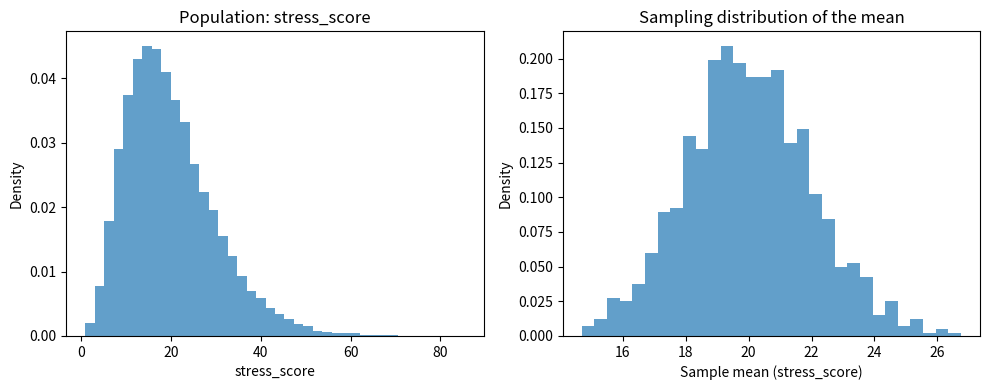

Python code for this plot:
# SPDX-License-Identifier: MIT
"""Chapter 7: simulate sampling distributions for a skewed stress-score population.

This module generates:
- a synthetic population of "stress_score" values (skewed, not normal),
- a sampling distribution of the mean via repeated random samples, and
- a plot comparing the population distribution and the distribution of
  sample means.

It is designed to support the Track B Chapter 7 lab.
"""

from __future__ import annotations

from pathlib import Path

import matplotlib.pyplot as plt
import numpy as np
import pandas as pd

# Default locations and settings
POPULATION_CSV = Path("data/synthetic/psych_ch7_population_stress.csv")
SAMPLE_MEANS_CSV = Path("data/synthetic/psych_ch7_sample_means.csv")
PLOT_PATH = Path("outputs/track_b/ch07_population_vs_sample_means.png")

DEFAULT_POP_N = 50_000
DEFAULT_SAMPLE_N = 25
DEFAULT_REPS = 1_000
DEFAULT_SEED = 123


def generate_population(
    n: int = DEFAULT_POP_N,
    seed: int = DEFAULT_SEED,
) -> pd.DataFrame:
    """Generate a skewed synthetic population of stress scores.

    We use a Gamma distribution to create a right-skewed variable.

    Parameters
    ----------
    n:
        Number of individuals in the population.
    seed:
        Random seed for reproducibility.

    Returns
    -------
    pd.DataFrame
        DataFrame with a single column, 'stress_score'.
    """
    rng = np.random.default_rng(seed)
    # Shape and scale chosen to give a reasonable psych-like range
    stress = rng.gamma(shape=4.0, scale=5.0, size=n)
    return pd.DataFrame({"stress_score": stress})


def write_population_csv(
    path: Path = POPULATION_CSV,
    n: int = DEFAULT_POP_N,
    seed: int = DEFAULT_SEED,
) -> Path:
    """Generate and write the population to CSV."""
    df = generate_population(n=n, seed=seed)
    path.parent.mkdir(parents=True, exist_ok=True)
    df.to_csv(path, index=False)
    return path


def draw_sample_means(
    population: pd.Series,
    n: int = DEFAULT_SAMPLE_N,
    reps: int = DEFAULT_REPS,
    seed: int = DEFAULT_SEED,
) -> pd.Series:
    """Draw repeated samples with replacement and return their means.

    Parameters
    ----------
    population:
        Series of population values to sample from.
    n:
        Sample size per replication.
    reps:
        Number of repeated samples.
    seed:
        Random seed for reproducibility.

    Returns
    -------
    pd.Series
        Series of length `reps` containing the sample means.
    """
    rng = np.random.default_rng(seed)
    values = population.to_numpy()
    means = []
    for _ in range(reps):
        idx = rng.integers(0, len(values), size=n)
        means.append(values[idx].mean())

    return pd.Series(means, name="sample_mean")


def write_sample_means_csv(
    population: pd.Series,
    path: Path = SAMPLE_MEANS_CSV,
    n: int = DEFAULT_SAMPLE_N,
    reps: int = DEFAULT_REPS,
    seed: int = DEFAULT_SEED,
) -> Path:
    """Draw repeated samples, compute sample means, and write to CSV."""
    sample_means = draw_sample_means(
        population=population,
        n=n,
        reps=reps,
        seed=seed,
    )
    path.parent.mkdir(parents=True, exist_ok=True)
    sample_means.to_csv(path, index=False)
    return path


def make_population_vs_means_plot(
    population: pd.Series,
    sample_means: pd.Series,
    out_path: Path = PLOT_PATH,
) -> Path:
    """Plot population distribution vs. sampling distribution of the mean."""
    out_path.parent.mkdir(parents=True, exist_ok=True)

    fig, axes = plt.subplots(nrows=1, ncols=2, figsize=(10, 4), sharey=False)

    # Population distribution
    axes[0].hist(population, bins=40, density=True, alpha=0.7)
    axes[0].set_title("Population: stress_score")
    axes[0].set_xlabel("stress_score")
    axes[0].set_ylabel("Density")

    # Sampling distribution of the mean
    axes[1].hist(sample_means, bins=30, density=True, alpha=0.7)
    axes[1].set_title("Sampling distribution of the mean")
    axes[1].set_xlabel("Sample mean (stress_score)")
    axes[1].set_ylabel("Density")

    fig.tight_layout()
    fig.savefig(out_path, bbox_inches="tight")
    plt.close(fig)

    return out_path


def main(
    pop_csv: Path = POPULATION_CSV,
    means_csv: Path = SAMPLE_MEANS_CSV,
    plot_path: Path = PLOT_PATH,
    pop_n: int = DEFAULT_POP_N,
    sample_n: int = DEFAULT_SAMPLE_N,
    reps: int = DEFAULT_REPS,
    seed: int = DEFAULT_SEED,
) -> int:
    """Entry point for the Chapter 7 lab script.

    Generates a population, draws repeated samples of size `sample_n`, computes
    sample means, writes CSVs, and creates a comparison plot.
    """
    # Generate population and sample means
    population_df = generate_population(n=pop_n, seed=seed)
    population = population_df["stress_score"]

    sample_means = draw_sample_means(
        population=population,
        n=sample_n,
        reps=reps,
        seed=seed + 1,  # use a different seed for sampling
    )

    # Write CSVs
    pop_csv.parent.mkdir(parents=True, exist_ok=True)
    means_csv.parent.mkdir(parents=True, exist_ok=True)
    population_df.to_csv(pop_csv, index=False)
    sample_means.to_csv(means_csv, index=False)

    # Print summary stats
    pop_mean = population.mean()
    pop_sd = population.std(ddof=1)
    means_mean = sample_means.mean()
    means_sd = sample_means.std(ddof=1)
    theoretical_se = pop_sd / np.sqrt(sample_n)

    print(f"Generated population with {len(population):d} individuals")
    print(f"Population mean stress_score = {pop_mean:.2f}")
    print(f"Population SD   stress_score = {pop_sd:.2f}\n")

    print(f"Drew {len(sample_means):d} samples of size n = {sample_n:d}")
    print(f"Sampling distribution mean = {means_mean:.2f}")
    print(f"Sampling distribution SD   = {means_sd:.2f} "
          f"(theoretical SE ≈ {theoretical_se:.2f})\n")

    # Make plot
    make_population_vs_means_plot(
        population=population,
        sample_means=sample_means,
        out_path=plot_path,
    )

    print(f"Wrote population to: {pop_csv}")
    print(f"Wrote sample means to: {means_csv}")
    print(f"Wrote plot to: {plot_path}")

    return 0


if __name__ == "__main__":
    raise SystemExit(main())
